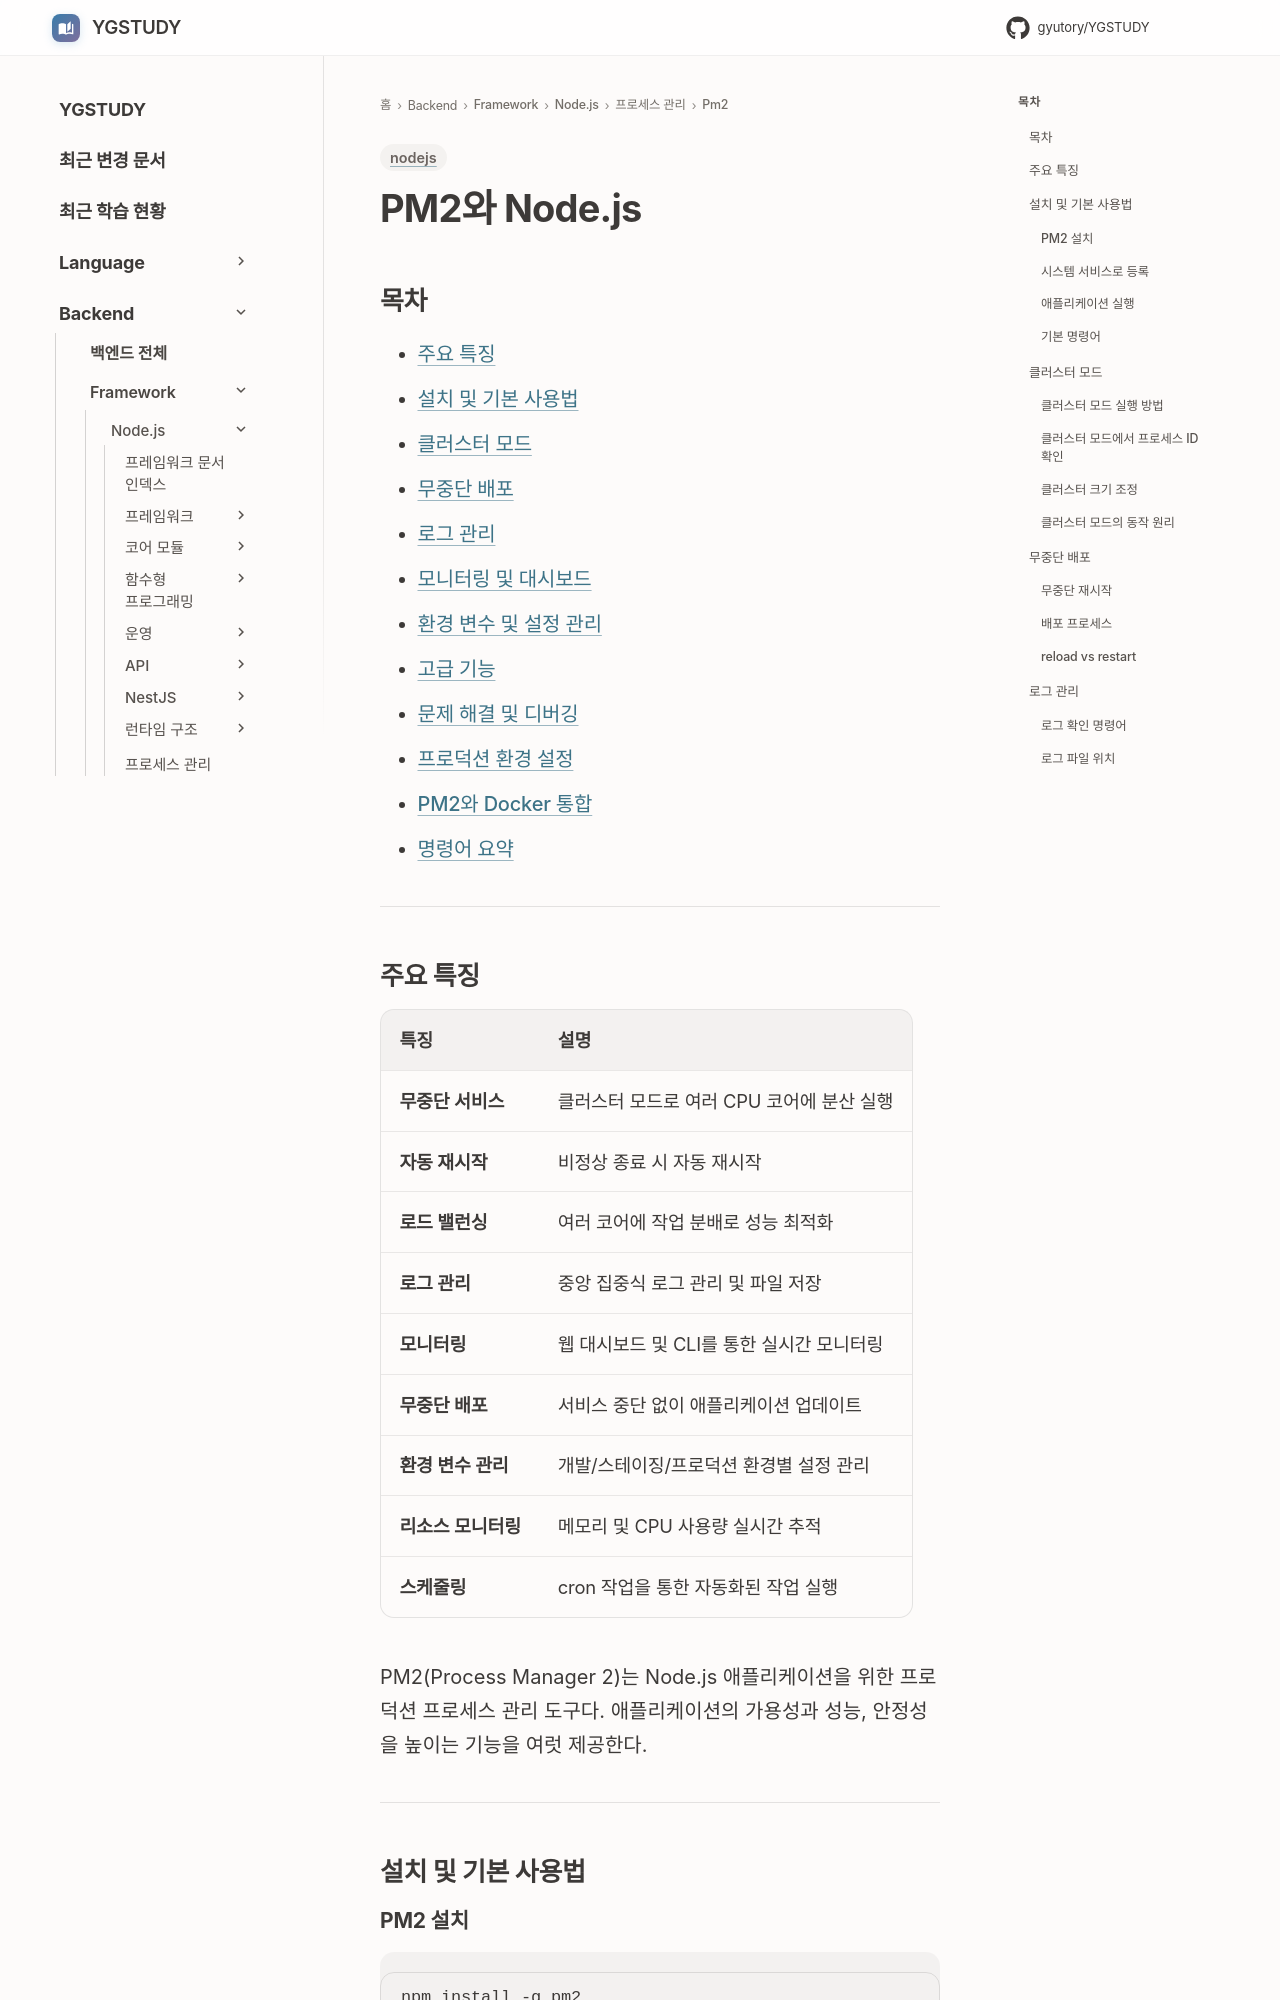

repository: GYUTORY/YGSTUDY · page: Framework/Node/Process Management Tool/pm2/pm2/index.html · generator: mkdocs

---
title: PM2 Node.js
tags: [nodejs]
updated: 2025-12-02
---
# PM2와 Node.js

## 목차
- [주요 특징](#주요-특징)
- [설치 및 기본 사용법](#설치-및-기본-사용법)
- [클러스터 모드](#클러스터-모드)
- [무중단 배포](#무중단-배포)
- [로그 관리](#로그-관리)
- [모니터링 및 대시보드](#모니터링-및-대시보드)
- [환경 변수 및 설정 관리](#환경-변수-및-설정-관리)
- [고급 기능](#고급-기능)
- [문제 해결 및 디버깅](#문제-해결-및-디버깅)
- [프로덕션 환경 설정](#프로덕션-환경-설정)
- [PM2와 Docker 통합](#pm2와-docker-통합)
- [명령어 요약](#명령어-요약)

---

## 주요 특징

| 특징 | 설명 |
|------|------|
| **무중단 서비스** | 클러스터 모드로 여러 CPU 코어에 분산 실행 |
| **자동 재시작** | 비정상 종료 시 자동 재시작 |
| **로드 밸런싱** | 여러 코어에 작업 분배로 성능 최적화 |
| **로그 관리** | 중앙 집중식 로그 관리 및 파일 저장 |
| **모니터링** | 웹 대시보드 및 CLI를 통한 실시간 모니터링 |
| **무중단 배포** | 서비스 중단 없이 애플리케이션 업데이트 |
| **환경 변수 관리** | 개발/스테이징/프로덕션 환경별 설정 관리 |
| **리소스 모니터링** | 메모리 및 CPU 사용량 실시간 추적 |
| **스케줄링** | cron 작업을 통한 자동화된 작업 실행 |

PM2(Process Manager 2)는 Node.js 애플리케이션을 위한 프로덕션 프로세스 관리 도구다. 애플리케이션의 가용성과 성능, 안정성을 높이는 기능을 여럿 제공한다.

---

## 설치 및 기본 사용법
